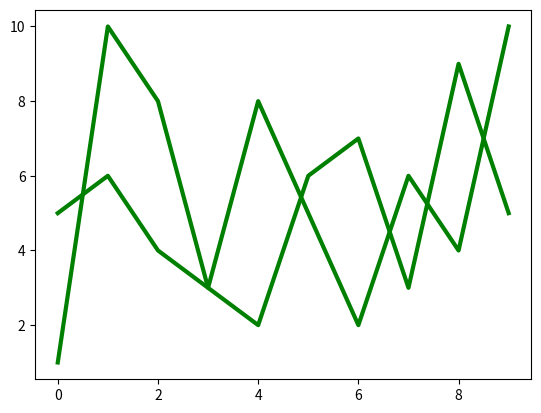

Source code (Python):
# -*- coding: utf-8 -*-
"""Matplotlib_4

Automatically generated by Colaboratory.

Original file is located at
    https://colab.research.google.com/<link-removed>

**Importing libraries**
"""

import numpy as np
import matplotlib.pyplot as plt

"""**Line and Setp methods**"""

x = np.arange(10)
y1 = [5,6,4,3,2,6,7,3,9,5]
y2 = [1,10,8,3,8,5,2,6,4,10]

lines = plt.plot(x, y1, '--r', x, y2, '-b')

plt.show()

x = np.arange(10)
y1 = [5,6,4,3,2,6,7,3,9,5]
y2 = [1,10,8,3,8,5,2,6,4,10]

lines = plt.plot(x, y1, x, y2)
plt.setp(lines, color='green', linewidth=3) # all lines with same properties

plt.show()